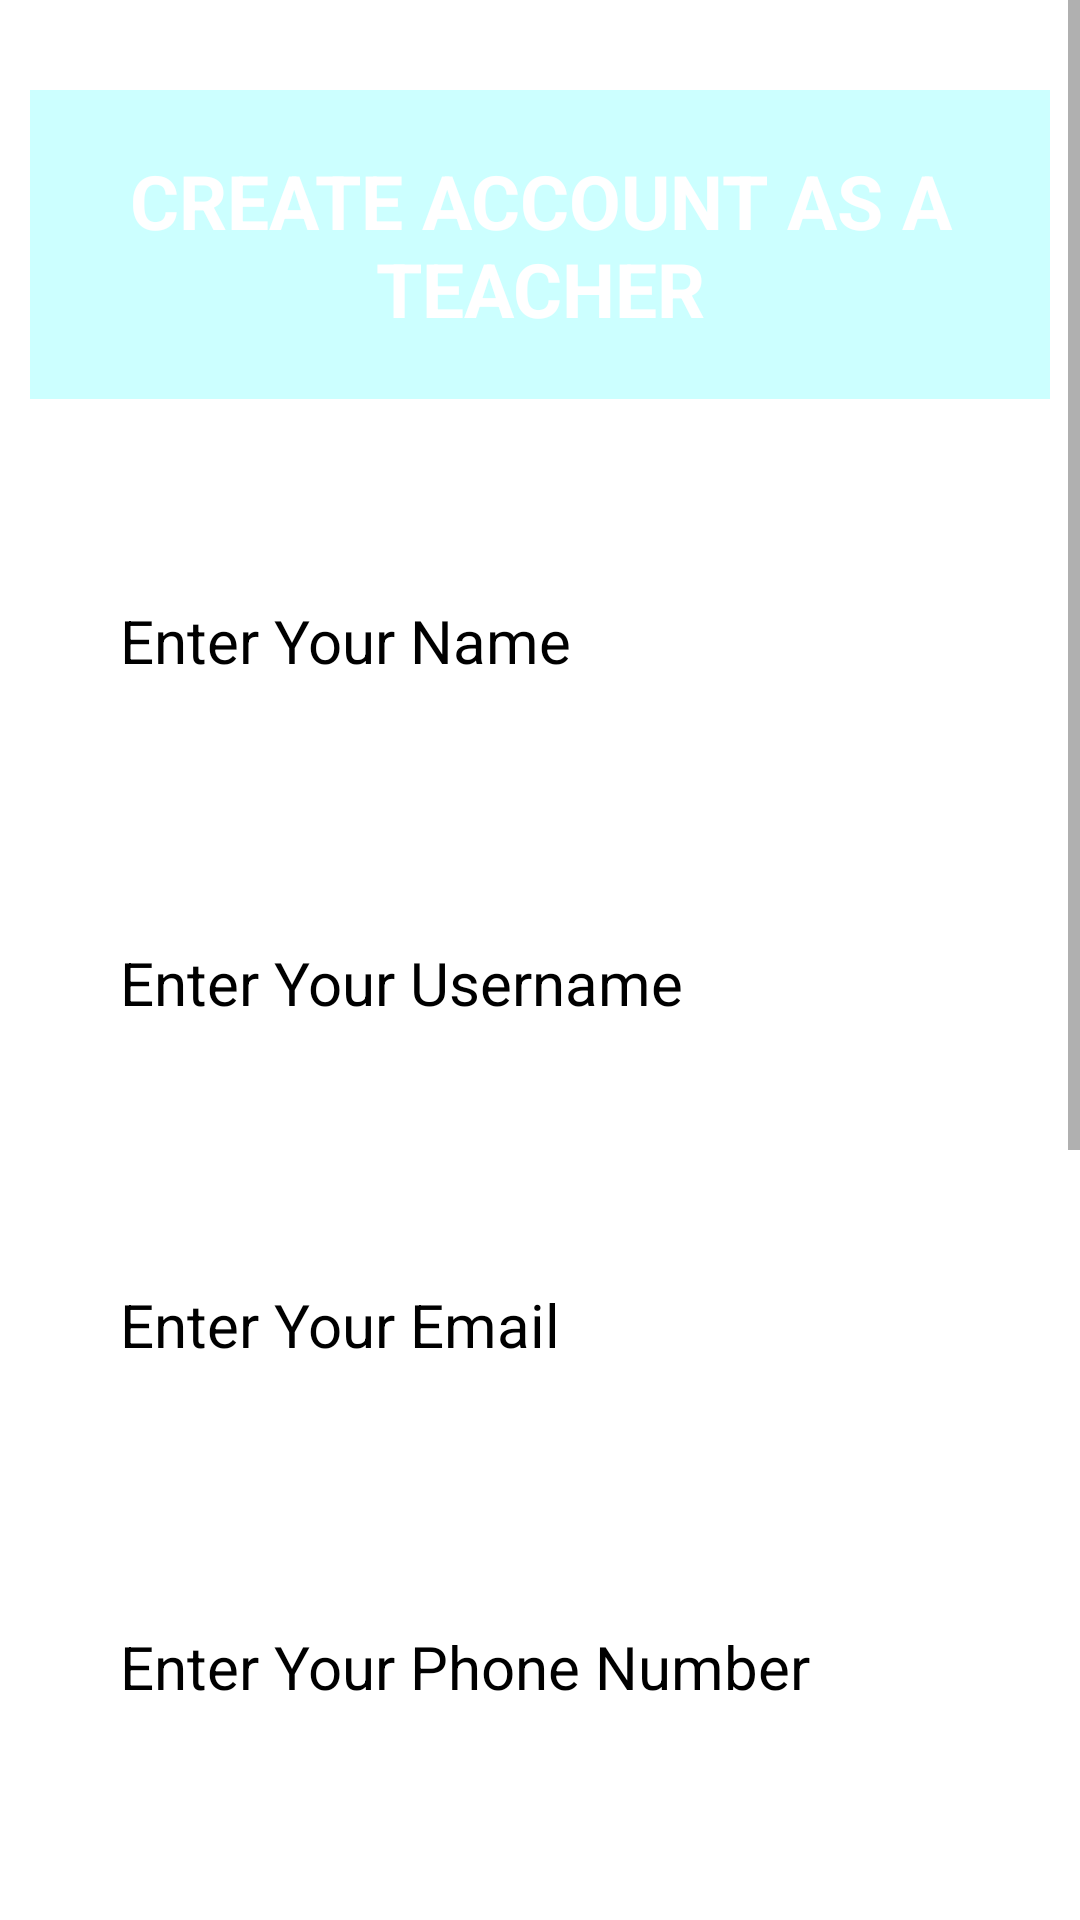

Layout XML and referenced resources for this Android screen:
<!-- AndroidManifest.xml: application theme Theme.SmartClassRoutineFinalInterface -->
<!-- res/layout/activity_teacher_account_creation.xml -->
<?xml version="1.0" encoding="utf-8"?>
<ScrollView
    xmlns:android="http://schemas.android.com/apk/res/android"
    xmlns:app="http://schemas.android.com/apk/res-auto"
    xmlns:tools="http://schemas.android.com/tools"
    android:layout_width="match_parent"
    android:layout_height="match_parent"
    android:background="@drawable/background"
    android:orientation="vertical"
    tools:context=".MainActivity">

    <RelativeLayout
        android:layout_width="fill_parent"
        android:layout_height="wrap_content"
        android:orientation="vertical">

        <TextView
            android:id="@+id/CreateAccount"
            android:layout_width="match_parent"
            android:layout_height="wrap_content"
            android:text="CREATE ACCOUNT AS A TEACHER"
            android:textSize="25dp"
            android:textStyle="bold"
            android:textColor="@color/white"
            android:background="#30ff"
            android:layout_marginTop="30dp"
            android:layout_marginHorizontal="10dp"
            android:padding="20dp"
            android:gravity="center"
            />

        <TextView
            android:layout_width="match_parent"
            android:layout_height="wrap_content"
            android:id="@+id/TextViewName"
            android:layout_marginTop="20dp"
            android:text="Name"
            android:textSize="20dp"
            android:layout_marginHorizontal="20dp"
            android:textColor="#FFFFFF"
            android:layout_below="@+id/CreateAccount"
            />

        <EditText
            android:id="@+id/Name"
            android:layout_width="match_parent"
            android:layout_height="wrap_content"
            android:background="@color/white"
            android:hint="Enter Your Name"
            android:textSize="20dp"
            android:textColor="@color/black"
            android:inputType="text"
            android:textColorHint="@color/black"
            android:padding="20dp"
            android:layout_marginHorizontal="20dp"
            android:layout_below="@+id/TextViewName"
            />

        <TextView
            android:layout_width="match_parent"
            android:layout_height="wrap_content"
            android:id="@+id/TextViewUserName"
            android:layout_marginTop="20dp"
            android:text="User Name"
            android:textSize="20dp"
            android:layout_marginHorizontal="20dp"
            android:textColor="#FFFFFF"
            android:layout_below="@+id/Name"
            />
        <EditText
            android:id="@+id/UserName"
            android:layout_width="match_parent"
            android:layout_height="wrap_content"
            android:layout_marginHorizontal="20dp"
            android:background="@color/white"
            android:hint="Enter Your Username"
            android:padding="20dp"
            android:textColor="@color/black"
            android:textColorHint="@color/black"
            android:textSize="20dp"
            android:layout_below="@+id/TextViewUserName"
            />

        <TextView
            android:layout_width="match_parent"
            android:layout_height="wrap_content"
            android:id="@+id/TextViewEmail"
            android:layout_marginTop="20dp"
            android:text="Email"
            android:textSize="20dp"
            android:layout_marginHorizontal="20dp"
            android:textColor="#FFFFFF"
            android:layout_below="@+id/UserName"
            />

        <EditText
            android:id="@+id/Email"
            android:layout_width="match_parent"
            android:layout_height="wrap_content"
            android:layout_marginHorizontal="20dp"
            android:background="@color/white"
            android:hint="Enter Your Email"
            android:padding="20dp"
            android:inputType="textEmailAddress"
            android:textColor="@color/black"
            android:textColorHint="@color/black"
            android:textSize="20dp"
            android:layout_below="@+id/TextViewEmail"
            />
        <TextView
            android:layout_width="match_parent"
            android:layout_height="wrap_content"
            android:id="@+id/TextViewContactNumber"
            android:layout_marginTop="20dp"
            android:text="Phone Number"
            android:textSize="20dp"
            android:layout_marginHorizontal="20dp"
            android:textColor="#FFFFFF"
            android:layout_below="@+id/Email"
            />
        <EditText
            android:id="@+id/ContactNo"
            android:layout_width="match_parent"
            android:layout_height="wrap_content"
            android:layout_marginHorizontal="20dp"
            android:background="@color/white"
            android:padding="20dp"
            android:hint="Enter Your Phone Number"
            android:inputType="number"
            android:textColorHint="@color/black"
            android:textColor="@color/black"
            android:textSize="20dp"
            android:layout_below="@+id/TextViewContactNumber"
            />

        <TextView
            android:layout_width="match_parent"
            android:layout_height="wrap_content"
            android:id="@+id/TextViewTeachersID"
            android:layout_marginTop="20dp"
            android:text="Teacher ID"
            android:textSize="20dp"
            android:layout_marginHorizontal="20dp"
            android:textColor="#FFFFFF"
            android:layout_below="@+id/ContactNo"
            />

        <EditText
            android:id="@+id/TeacherId"
            android:layout_width="match_parent"
            android:layout_height="wrap_content"
            android:layout_marginHorizontal="20dp"
            android:background="@color/white"
            android:padding="20dp"
            android:hint="Enter Your Teacher ID"
            android:textColorHint="@color/black"
            android:textColor="@color/black"
            android:textSize="20dp"
            android:layout_below="@+id/TextViewTeachersID"
            />

        <TextView
            android:layout_width="match_parent"
            android:layout_height="wrap_content"
            android:id="@+id/TextViewPassword"
            android:layout_marginTop="20dp"
            android:text="Password"
            android:textSize="20dp"
            android:layout_marginHorizontal="20dp"
            android:textColor="#FFFFFF"
            android:layout_below="@+id/TeacherId"
            />

        <EditText
            android:id="@+id/Password"
            android:layout_width="match_parent"
            android:layout_height="wrap_content"
            android:layout_marginHorizontal="20dp"
            android:background="@color/white"
            android:hint="Enter Your Password"
            android:inputType="textPassword"
            android:padding="20dp"
            android:textColor="@color/black"
            android:textColorHint="@color/black"
            android:textSize="20dp"
            android:layout_below="@+id/TextViewPassword"/>


        <com.google.android.material.textfield.TextInputLayout
            android:id="@+id/deptDropDownLayout"
            style="@style/Widget.MaterialComponents.TextInputLayout.FilledBox.ExposedDropdownMenu"
            android:layout_width="match_parent"
            android:layout_height="wrap_content"
            android:layout_below="@+id/Password"
            android:hint="Select Department">

            <AutoCompleteTextView
                android:id="@+id/deptDropDownTextView"
                android:layout_marginTop="30dp"
                android:layout_marginHorizontal="20dp"
                android:background="@color/white"
                android:padding="20dp"
                android:layout_width="match_parent"
                android:layout_height="wrap_content"
                android:inputType="none"
                />

        </com.google.android.material.textfield.TextInputLayout>
        <com.google.android.material.textfield.TextInputLayout
            android:id="@+id/designationDropDownLayout"
            style="@style/Widget.MaterialComponents.TextInputLayout.FilledBox.ExposedDropdownMenu"
            android:layout_width="match_parent"
            android:layout_height="wrap_content"
            android:layout_below="@+id/deptDropDownLayout"
            android:hint="Designation">

            <AutoCompleteTextView
                android:id="@+id/designationDropDownTextView"
                android:layout_marginTop="30dp"
                android:layout_marginHorizontal="20dp"
                android:background="@color/white"
                android:padding="20dp"
                android:layout_width="match_parent"
                android:layout_height="wrap_content"
                android:inputType="none"
                />

        </com.google.android.material.textfield.TextInputLayout>
        <Button
            android:layout_width="match_parent"
            android:layout_height="match_parent"
            android:id="@+id/signUpBtn"
            android:layout_gravity="center"
            android:layout_marginTop="20dp"
            android:padding="10dp"
            android:layout_marginHorizontal="20dp"
            android:layout_below="@+id/designationDropDownLayout"
            android:text="Register"
            android:textSize="20dp" />
    </RelativeLayout>

</ScrollView>
<!-- resources referenced by this layout -->
<resources>
  <style name="Theme.SmartClassRoutineFinalInterface" parent="Theme.MaterialComponents.DayNight.NoActionBar">
          
          <item name="colorPrimary">@color/purple_500</item>
          <item name="colorPrimaryVariant">@color/purple_700</item>
          <item name="colorOnPrimary">@color/white</item>
          
          <item name="colorSecondary">@color/teal_200</item>
          <item name="colorSecondaryVariant">@color/teal_700</item>
          <item name="colorOnSecondary">@color/black</item>
          
          <item name="android:statusBarColor" tools:targetApi="l">?attr/colorPrimaryVariant</item>
          
      </style>
  <!-- not gathered from this repository: default colours our renderer supplied (Android Studio template values) -->
  <color name="purple_500">#FF6200EE</color>
  <color name="purple_700">#FF3700B3</color>
  <color name="teal_200">#FF03DAC5</color>
  <color name="teal_700">#FF018786</color>
  <color name="black">#FF000000</color>
  <color name="white">#FFFFFFFF</color>
</resources>
